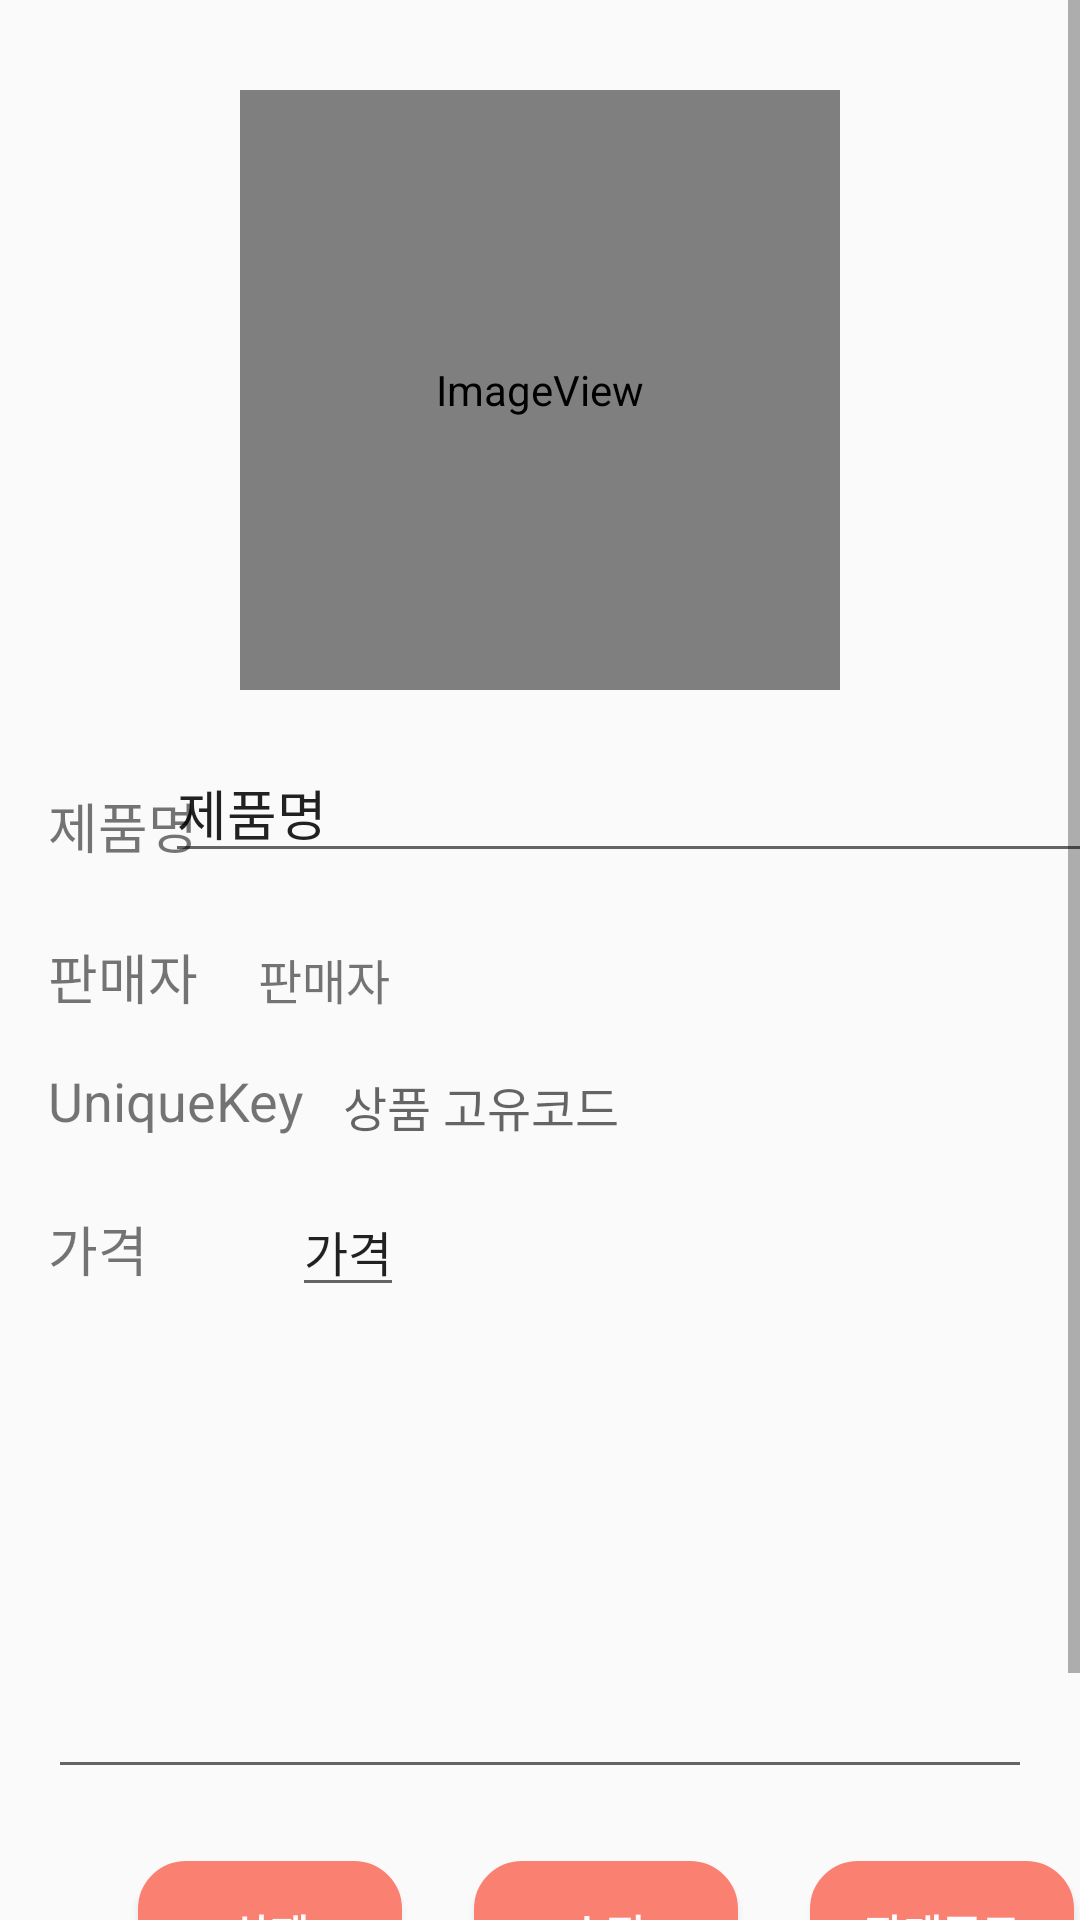

Layout XML and referenced resources for this Android screen:
<!-- AndroidManifest.xml: application theme AppTheme -->
<!-- res/layout/activity_selling_detail.xml -->
<?xml version="1.0" encoding="utf-8"?>
<androidx.constraintlayout.widget.ConstraintLayout xmlns:android="http://schemas.android.com/apk/res/android"
    xmlns:app="http://schemas.android.com/apk/res-auto"
    xmlns:tools="http://schemas.android.com/tools"
    android:layout_width="match_parent"
    android:layout_height="match_parent"
    tools:context=".SellingDetailActivity">

    <ScrollView
        android:layout_width="match_parent"
        android:layout_height="match_parent">

        <androidx.constraintlayout.widget.ConstraintLayout
            android:layout_width="match_parent"
            android:layout_height="wrap_content">

            <ImageView
                android:id="@+id/iv_sd_profile"
                android:layout_width="200dp"
                android:layout_height="200dp"
                android:layout_marginTop="30dp"
                app:layout_constraintEnd_toEndOf="parent"
                app:layout_constraintStart_toStartOf="parent"
                app:layout_constraintTop_toTopOf="parent"
                app:srcCompat="@android:drawable/sym_def_app_icon" />

            <TextView
                android:id="@+id/tv_sd_seller"
                android:layout_width="wrap_content"
                android:layout_height="wrap_content"
                android:layout_marginStart="20dp"
                android:layout_marginLeft="20dp"
                android:text="판매자"
                android:textSize="16sp"
                app:layout_constraintBaseline_toBaselineOf="@+id/textView3"
                app:layout_constraintStart_toEndOf="@+id/textView3" />

            <EditText
                android:id="@+id/tv_sd_price"
                android:layout_width="wrap_content"
                android:layout_height="wrap_content"
                android:layout_marginStart="48dp"
                android:layout_marginLeft="48dp"
                android:text="가격"
                android:textSize="16sp"
                app:layout_constraintBaseline_toBaselineOf="@+id/textView4"
                app:layout_constraintStart_toEndOf="@+id/textView4" />

            <Button
                android:id="@+id/btn_update_detail"
                android:layout_width="wrap_content"
                android:layout_height="wrap_content"
                android:layout_marginStart="24dp"
                android:layout_marginLeft="24dp"
                android:background="@drawable/buttonrectangle"
                android:text="수정"
                android:textColor="#FDFBFB"
                android:textStyle="bold"
                app:layout_constraintBaseline_toBaselineOf="@+id/btn_sdel_detail"
                app:layout_constraintStart_toEndOf="@+id/btn_sdel_detail" />

            <Button
                android:id="@+id/btn_sdel_detail"
                android:layout_width="wrap_content"
                android:layout_height="wrap_content"
                android:layout_marginStart="46dp"
                android:layout_marginLeft="46dp"
                android:layout_marginTop="24dp"
                android:background="@drawable/buttonrectangle"
                android:text="삭제"
                android:textColor="#FDFAFA"
                android:textStyle="bold"
                app:layout_constraintStart_toStartOf="parent"
                app:layout_constraintTop_toBottomOf="@+id/et_sd_content" />

            <EditText
                android:id="@+id/et_sd_name"
                android:layout_width="314dp"
                android:layout_height="39dp"
                android:layout_marginStart="20dp"
                android:layout_marginLeft="20dp"
                android:layout_marginEnd="22dp"
                android:layout_marginRight="22dp"
                android:ems="10"
                android:inputType="textPersonName"
                android:text="제품명"
                app:layout_constraintBaseline_toBaselineOf="@+id/textView5"
                app:layout_constraintEnd_toEndOf="parent"
                app:layout_constraintStart_toEndOf="@+id/textView5" />

            <ImageView
                android:id="@+id/img_btn_sd_Back"
                android:layout_width="50dp"
                android:layout_height="50dp"
                android:layout_marginStart="16dp"
                android:layout_marginLeft="16dp"
                android:layout_marginTop="16dp"
                app:layout_constraintStart_toStartOf="parent"
                app:layout_constraintTop_toBottomOf="@+id/btn_sdel_detail"
                app:srcCompat="@drawable/back" />

            <EditText
                android:id="@+id/et_sd_content"
                android:layout_width="0dp"
                android:layout_height="135dp"
                android:layout_marginStart="16dp"
                android:layout_marginLeft="16dp"
                android:layout_marginTop="32dp"
                android:layout_marginEnd="16dp"
                android:layout_marginRight="16dp"
                android:ems="10"
                android:gravity="start|top"
                android:inputType="textMultiLine"
                app:layout_constraintEnd_toEndOf="parent"
                app:layout_constraintHorizontal_bias="0.15"
                app:layout_constraintStart_toStartOf="parent"
                app:layout_constraintTop_toBottomOf="@+id/textView4" />

            <TextView
                android:id="@+id/textView32"
                android:layout_width="wrap_content"
                android:layout_height="wrap_content"
                android:layout_marginStart="16dp"
                android:layout_marginLeft="16dp"
                android:layout_marginTop="16dp"
                android:text="UniqueKey"
                android:textSize="18sp"
                app:layout_constraintStart_toStartOf="parent"
                app:layout_constraintTop_toBottomOf="@+id/textView3" />

            <TextView
                android:id="@+id/tv_sd_uniqueKey"
                android:layout_width="wrap_content"
                android:layout_height="wrap_content"
                android:layout_marginStart="13dp"
                android:layout_marginLeft="13dp"
                android:hint="상품 고유코드"
                android:textSize="16sp"
                app:layout_constraintBaseline_toBaselineOf="@+id/textView32"
                app:layout_constraintStart_toEndOf="@+id/textView32" />

            <TextView
                android:id="@+id/textView3"
                android:layout_width="wrap_content"
                android:layout_height="wrap_content"
                android:layout_marginStart="16dp"
                android:layout_marginLeft="16dp"
                android:layout_marginTop="24dp"
                android:text="판매자"
                android:textSize="18sp"
                app:layout_constraintStart_toStartOf="parent"
                app:layout_constraintTop_toBottomOf="@+id/textView5" />

            <TextView
                android:id="@+id/textView4"
                android:layout_width="wrap_content"
                android:layout_height="wrap_content"
                android:layout_marginStart="16dp"
                android:layout_marginLeft="16dp"
                android:layout_marginTop="24dp"
                android:text="가격"
                android:textSize="18sp"
                app:layout_constraintStart_toStartOf="parent"
                app:layout_constraintTop_toBottomOf="@+id/textView32" />

            <TextView
                android:id="@+id/textView5"
                android:layout_width="wrap_content"
                android:layout_height="wrap_content"
                android:layout_marginStart="16dp"
                android:layout_marginLeft="16dp"
                android:layout_marginTop="32dp"
                android:text="제품명"
                android:textSize="18sp"
                app:layout_constraintStart_toStartOf="parent"
                app:layout_constraintTop_toBottomOf="@+id/iv_sd_profile" />

            <Button
                android:id="@+id/btn_sd_complete"
                android:layout_width="wrap_content"
                android:layout_height="wrap_content"
                android:layout_marginStart="24dp"
                android:background="@drawable/buttonrectangle"
                android:text="판매종료"
                android:textColor="#FFFDFD"
                android:textStyle="bold"
                app:layout_constraintBaseline_toBaselineOf="@+id/btn_update_detail"
                app:layout_constraintStart_toEndOf="@+id/btn_update_detail"
                android:layout_marginLeft="24dp" />

        </androidx.constraintlayout.widget.ConstraintLayout>
    </ScrollView>


</androidx.constraintlayout.widget.ConstraintLayout>
<!-- resources referenced by this layout -->
<resources>
  <!-- drawable buttonrectangle (drawable) -->
  <?xml version="1.0" encoding="utf-8"?>
  <shape xmlns:android="http://schemas.android.com/apk/res/android">
      android:shape="rectangle" android:padding = "10dp">
      <solid android:color="#FA8072"></solid>
      <corners
          android:bottomLeftRadius="15dp"
          android:bottomRightRadius="15dp"
          android:topLeftRadius="15dp"
          android:topRightRadius="15dp"></corners>
      <stroke android:width="2dp"
          android:color="#FA8072"></stroke>
  </shape>
  <style name="AppTheme" parent="Theme.AppCompat.Light.DarkActionBar">
  
          <item name="windowActionBar">false</item>
          <item name="windowNoTitle">true</item>
          
          <item name="colorPrimary">@color/colorPrimary</item>
          <item name="colorPrimaryDark">@color/colorPrimaryDark</item>
          <item name="colorAccent">@color/colorAccent</item>
      </style>
  <!-- not gathered from this repository: default colours our renderer supplied (Android Studio template values) -->
  <color name="colorPrimary">#FF6200EE</color>
  <color name="colorPrimaryDark">#FF3700B3</color>
  <color name="colorAccent">#FF03DAC5</color>
</resources>
